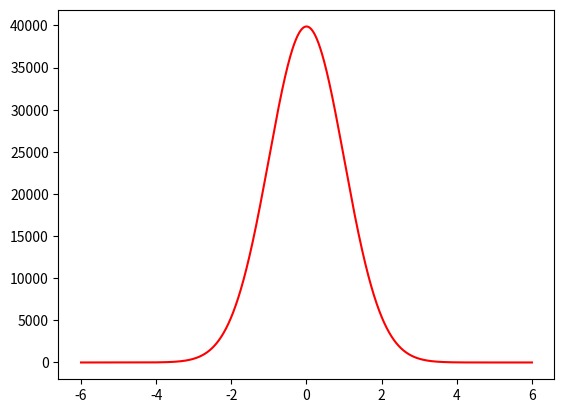

This figure's Python source:
import numpy as np
import scipy.integrate as spi
import csv
import matplotlib.pyplot as plt
import seaborn as sns

n = 1000000
u = 10.0
sigma = 10.0
size = 1
width = 0.1
para = [0.1]

def getf(_x):
    res =  (np.exp((-0.5)*_x**2) / np.sqrt(2*np.pi))
    return res

# print(type(spi.quad(getf,1000, 1000+width)[0]))

normdata = [[_x,n*spi.quad(getf, _x-width/2, _x+width/2)[0]] for _x in np.arange(-6,6, 0.001)]

with open("normalLine.csv", "w") as csvFile:
    writer = csv.writer(csvFile, lineterminator='\r')
    for i in normdata:
        # print(i)
        writer.writerow(i)

x = []
y = []
with open("normalLine.csv", "r") as csvFile:
    reader = csv.reader(csvFile)
    for row in reader:
        x.append(float(row[0]))
        y.append(float(row[1]))

normalLine =  sns.lineplot(x=x, y=y, color = "red")

plt.savefig("normalLine.pdf")
